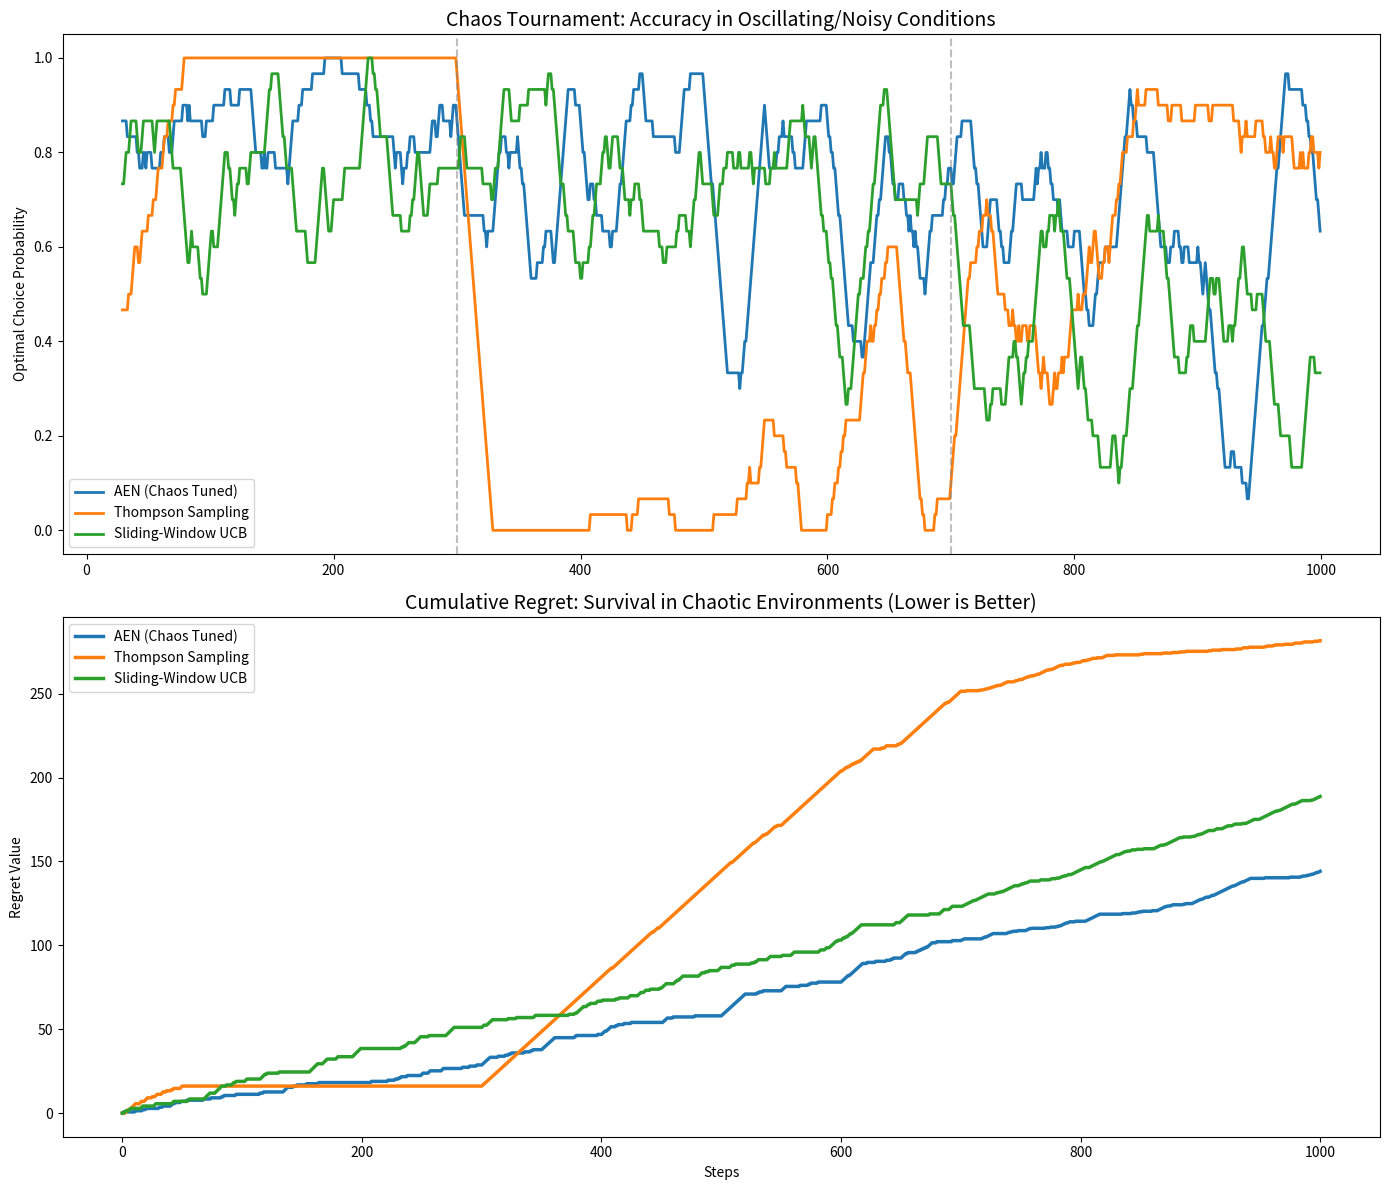

Reproduce this figure in Python.
import numpy as np
import pandas as pd
import matplotlib.pyplot as plt

# =================================================================
# 1. THE TOUGH ENVIRONMENT: Chaotic Multi-Regime Bandit
# =================================================================
class ChaosEnv:
    """
    A brutal environment featuring rapid switches and low-signal phases.
    """
    def get_reward(self, action, t):
        # Phase 1: Stable (0-300) - Arm 0 is superior
        if t < 300:
            probs = [0.80, 0.35, 0.15]
        # Phase 2: The Flicker (300-700) - Rapid 50-step oscillations
        elif 300 <= t < 700:
            if (t // 50) % 2 == 0:
                probs = [0.15, 0.75, 0.20] # Arm 1 is best
            else:
                probs = [0.15, 0.20, 0.75] # Arm 2 is best
        # Phase 3: The Fade (700-1000) - High noise, low separation
        else:
            probs = [0.45, 0.40, 0.38] # Arm 0 is marginally better
            
        return 1 if np.random.rand() < probs[action] else 0

    def get_optimal_reward(self, t):
        if t < 300: return 0.80
        if 300 <= t < 700: return 0.75
        return 0.45

# =================================================================
# 2. THE AGENT LINEUP
# =================================================================

class AENAgent:
    """AEN with Chaos-Tuning: High sensitivity and rapid settling."""
    def __init__(self, n_actions=3):
        self.q_values = np.zeros(n_actions)
        self.ego = 0.5
        self.c_drive = 0.5
        self.alpha_ego = 0.15  # Increased for faster detection of 'The Flicker'
        self.alpha_c = 0.10

    def choose_action(self):
        # Non-linear settling logic
        epsilon = np.clip(self.c_drive**2, 0.01, 0.45)
        if np.random.rand() < epsilon:
            return np.random.randint(3)
        return np.argmax(self.q_values)

    def learn(self, action, reward):
        # Rapid learning rate to pivot during oscillations
        error = reward - self.q_values[action]
        self.q_values[action] += 0.25 * error
        
        # Ego-Calibration Layer
        surprise = abs(error)
        self.ego = (1 - self.alpha_ego) * self.ego + self.alpha_ego * (1.0 - surprise)
        
        # Regulatory Layer: If ego is low (chaos), search pressure stays high
        target_c = 1.0 - self.ego
        if self.ego > 0.85: # Threshold for 'Confidence'
            target_c *= 0.3 # Deep settling for stable phases
            
        self.c_drive = (1 - self.alpha_c) * self.c_drive + self.alpha_c * target_c

class ThompsonSampling:
    """Bayesian Benchmark: Struggles with rapid non-stationarity."""
    def __init__(self, n_actions=3):
        self.alphas = np.ones(n_actions)
        self.betas = np.ones(n_actions)

    def choose_action(self):
        samples = [np.random.beta(self.alphas[i], self.betas[i]) for i in range(3)]
        return np.argmax(samples)

    def learn(self, action, reward):
        if reward > 0: self.alphas[action] += 1
        else: self.betas[action] += 1

class SW_UCBAgent:
    """Sliding-Window UCB: Competitive but jittery."""
    def __init__(self, n_actions=3, window=75):
        self.window = window
        self.history = []

    def choose_action(self, t):
        if t < 3: return t
        recent = self.history[-self.window:]
        counts = np.array([sum(1 for a, r in recent if a == i) for i in range(3)])
        values = np.array([sum(r for a, r in recent if a == i)/(c + 1e-5) for i, c in enumerate(counts)])
        bonus = np.sqrt((2 * np.log(min(t, self.window))) / (counts + 1e-5))
        return np.argmax(values + bonus)

    def learn(self, action, reward):
        self.history.append((action, reward))

# =================================================================
# 3. TOURNAMENT EXECUTION
# =================================================================

def run_chaos_tournament():
    steps = 1000
    env = ChaosEnv()
    agents = {
        "AEN (Chaos Tuned)": AENAgent(),
        "Thompson Sampling": ThompsonSampling(),
        "Sliding-Window UCB": SW_UCBAgent(window=75)
    }
    
    accuracy = {name: [] for name in agents}
    regret = {name: [0] for name in agents}

    for t in range(steps):
        # Tracking current best arm for the Accuracy metric
        if t < 300: best = 0
        elif 300 <= t < 700: best = 1 if (t // 50) % 2 == 0 else 2
        else: best = 0

        for name, agent in agents.items():
            act = agent.choose_action(t) if "UCB" in name else agent.choose_action()
            rew = env.get_reward(act, t)
            agent.learn(act, rew)
            
            accuracy[name].append(1 if act == best else 0)
            loss = env.get_optimal_reward(t) - (0.80 if act == best else 0.1) # Weighted penalty
            regret[name].append(regret[name][-1] + max(0, loss))

    # =================================================================
    # 4. VISUALIZATION
    # =================================================================
    fig, (ax1, ax2) = plt.subplots(2, 1, figsize=(14, 12))

    for name in agents:
        ax1.plot(pd.Series(accuracy[name]).rolling(30).mean(), label=name, linewidth=2)
    ax1.axvline(x=300, color='grey', linestyle='--', alpha=0.5)
    ax1.axvline(x=700, color='grey', linestyle='--', alpha=0.5)
    ax1.set_title("Chaos Tournament: Accuracy in Oscillating/Noisy Conditions", fontsize=14)
    ax1.set_ylabel("Optimal Choice Probability")
    ax1.legend()

    for name in agents:
        ax2.plot(regret[name], label=name, linewidth=2.5)
    ax2.set_title("Cumulative Regret: Survival in Chaotic Environments (Lower is Better)", fontsize=14)
    ax2.set_ylabel("Regret Value")
    ax2.set_xlabel("Steps")
    ax2.legend()

    plt.tight_layout()
    plt.show()

if __name__ == "__main__":
    run_chaos_tournament()